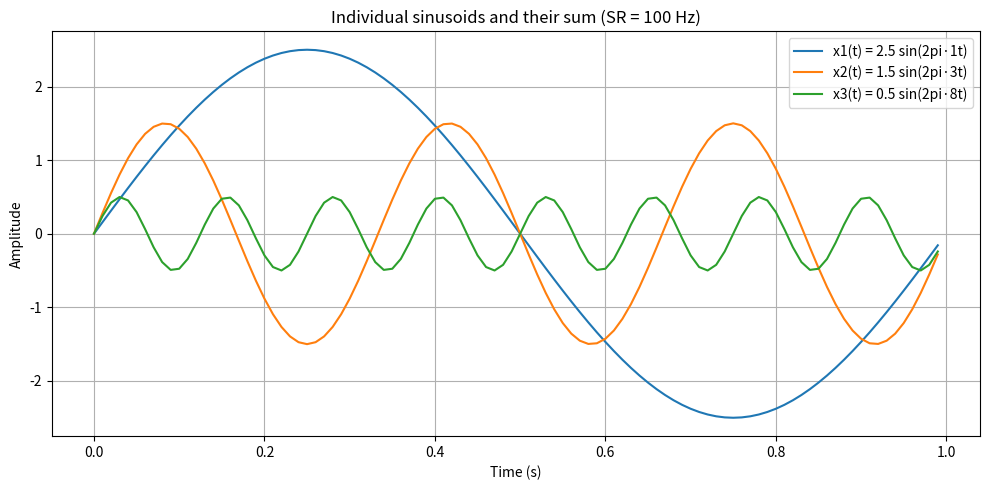

Reproduce this figure in Python.
import numpy as np
import matplotlib.pyplot as plt

SR = 100  # Hz
ts = 1 / SR
t = np.arange(0, 1, ts)

x1 = 2.5 * np.sin(2 * np.pi * 1 * t)   # 1 Hz
x2 = 1.5 * np.sin(2 * np.pi * 3 * t)   # 3 Hz
x3 = 0.5 * np.sin(2 * np.pi * 8 * t)   # 8 Hz

# Sum
x = x1 + x2 + x3

if __name__ == '__main__':
    print("Number of samples =", len(t))

    plt.figure(figsize=(10, 5))
    plt.plot(t, x1, label="x1(t) = 2.5 sin(2pi·1t)")
    plt.plot(t, x2, label="x2(t) = 1.5 sin(2pi·3t)")
    plt.plot(t, x3, label="x3(t) = 0.5 sin(2pi·8t)")

    plt.xlabel("Time (s)")
    plt.ylabel("Amplitude")
    plt.title("Individual sinusoids and their sum (SR = 100 Hz)")
    plt.grid(True)
    plt.legend()
    plt.tight_layout()
    plt.show()
